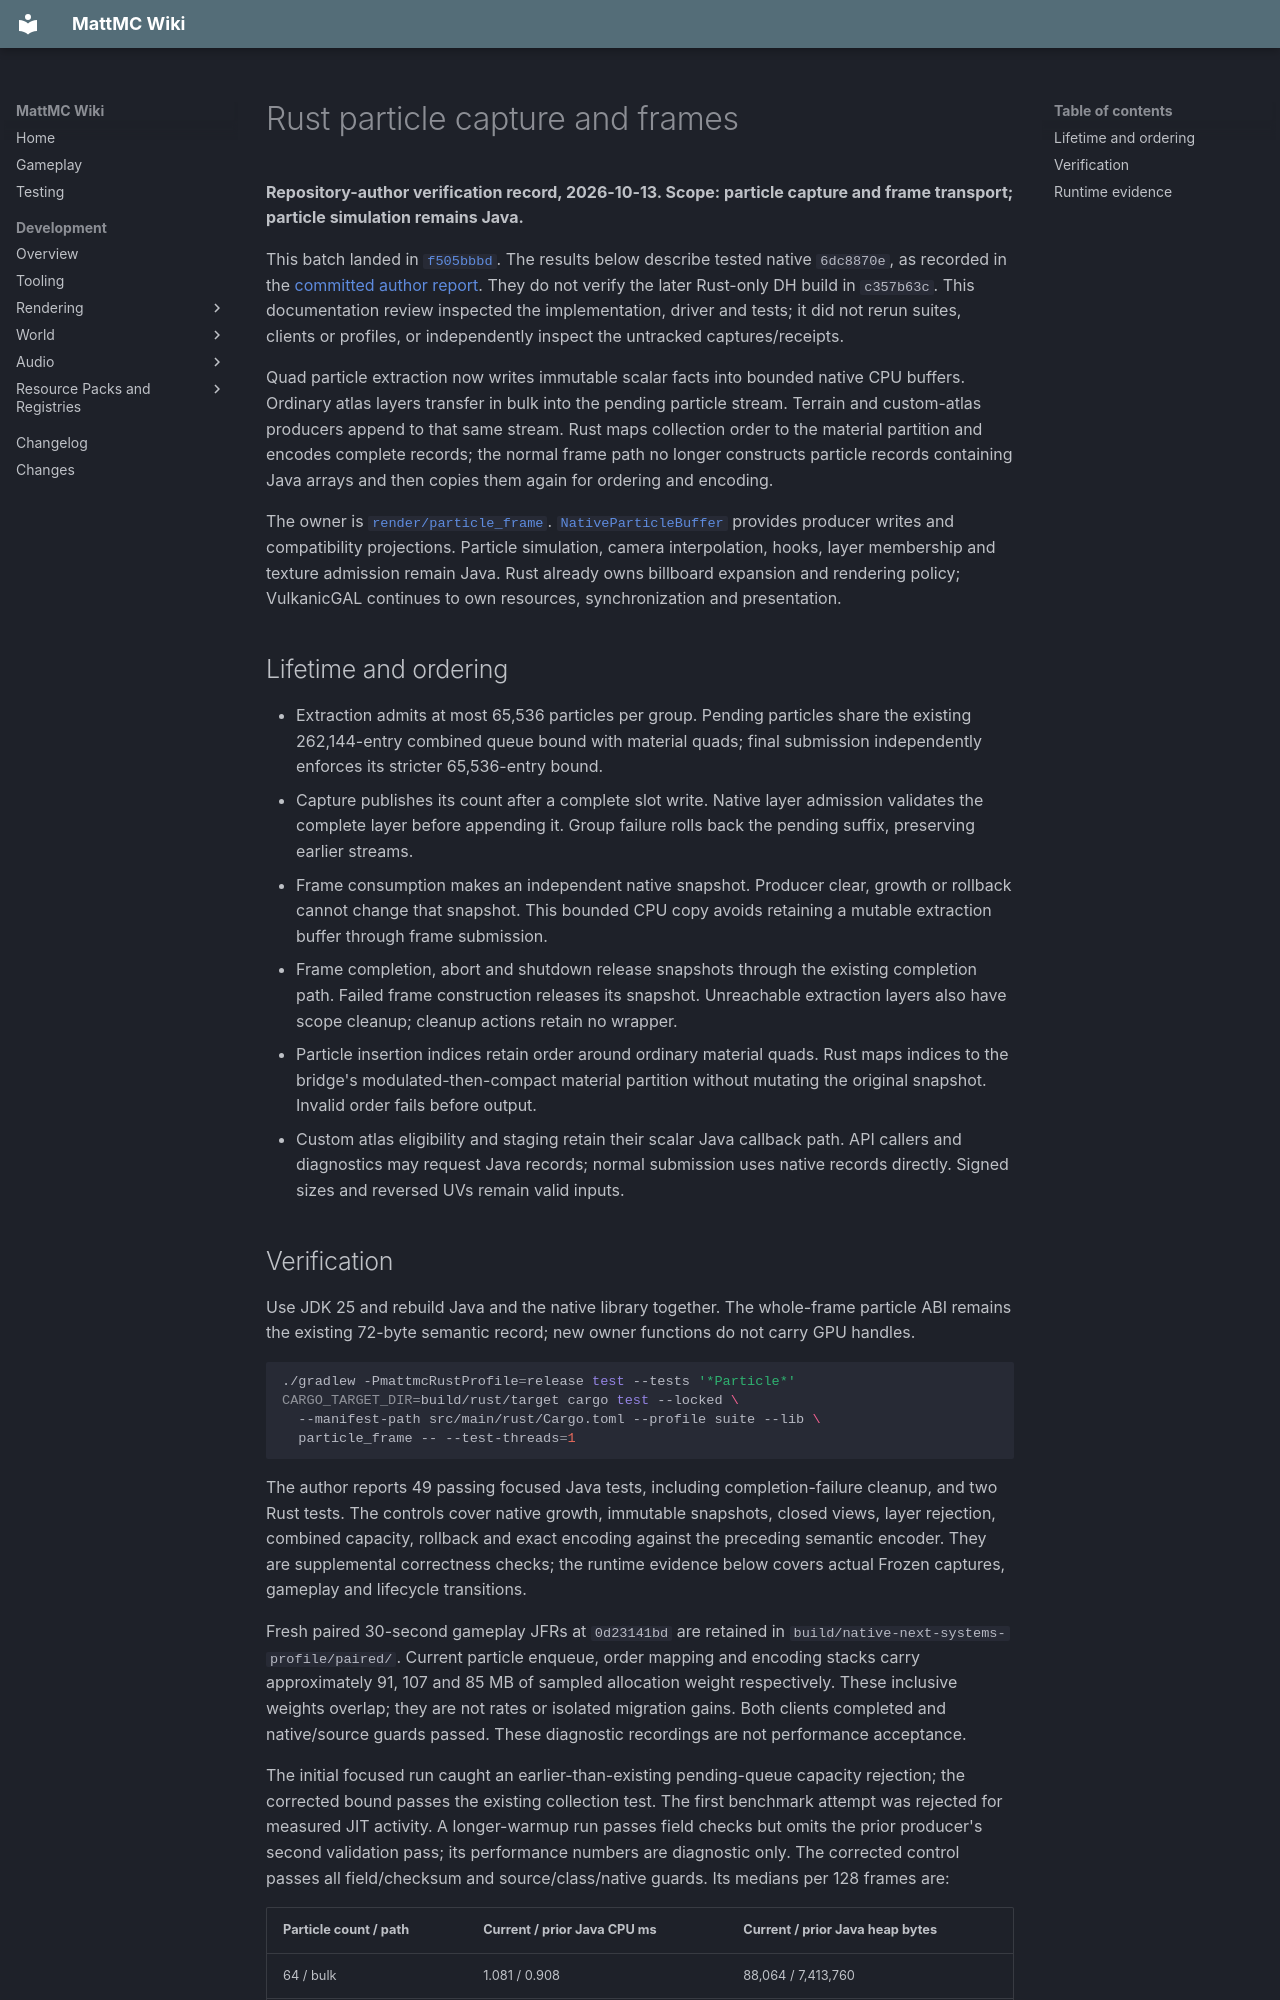

repository: HungLo2020/MattMC · page: development/rendering/RUST-PARTICLE-FRAMES/index.html · generator: mkdocs

# Rust particle capture and frames

**Repository-author verification record, 2026-10-13. Scope: particle capture
and frame transport; particle simulation remains Java.**

This batch landed in
[`f505bbbd`](https://github.com/HungLo2020/MattMC/commit/f505bbbd13bafcbec60e88170c6424668abe127e).
The results below describe tested native `6dc8870e`, as recorded in the
[committed author report](https://github.com/HungLo2020/MattMC/blob/f505bbbd13bafcbec60e88170c6424668abe127e/PROGRESS.md#current-implementation-batch).
They do not verify the later Rust-only DH build in `c357b63c`. This documentation
review inspected the implementation, driver and tests; it did not rerun suites,
clients or profiles, or independently inspect the untracked captures/receipts.

Quad particle extraction now writes immutable scalar facts into bounded native
CPU buffers. Ordinary atlas layers transfer in bulk into the pending particle
stream. Terrain and custom-atlas producers append to that same stream. Rust
maps collection order to the material partition and encodes complete records;
the normal frame path no longer constructs particle records containing Java
arrays and then copies them again for ordering and encoding.

The owner is
[`render/particle_frame`](https://github.com/HungLo2020/MattMC/tree/master/src/main/rust/render/particle_frame).
[`NativeParticleBuffer`](https://github.com/HungLo2020/MattMC/blob/master/src/main/java/net/vulkanic/bridge/NativeParticleBuffer.java)
provides producer writes and compatibility projections. Particle simulation,
camera interpolation, hooks, layer membership and texture admission remain
Java. Rust already owns billboard expansion and rendering policy; VulkanicGAL
continues to own resources, synchronization and presentation.

## Lifetime and ordering

- Extraction admits at most 65,536 particles per group. Pending particles
  share the existing 262,144-entry combined queue bound with material quads;
  final submission independently enforces its stricter 65,536-entry bound.
- Capture publishes its count after a complete slot write. Native layer
  admission validates the complete layer before appending it. Group failure
  rolls back the pending suffix, preserving earlier streams.
- Frame consumption makes an independent native snapshot. Producer clear,
  growth or rollback cannot change that snapshot. This bounded CPU copy avoids
  retaining a mutable extraction buffer through frame submission.
- Frame completion, abort and shutdown release snapshots through the existing
  completion path. Failed frame construction releases its snapshot. Unreachable
  extraction layers also have scope cleanup; cleanup actions retain no wrapper.
- Particle insertion indices retain order around ordinary material quads.
  Rust maps indices to the bridge's modulated-then-compact material partition
  without mutating the original snapshot. Invalid order fails before output.
- Custom atlas eligibility and staging retain their scalar Java callback path.
  API callers and diagnostics may request Java records; normal submission uses
  native records directly. Signed sizes and reversed UVs remain valid inputs.
